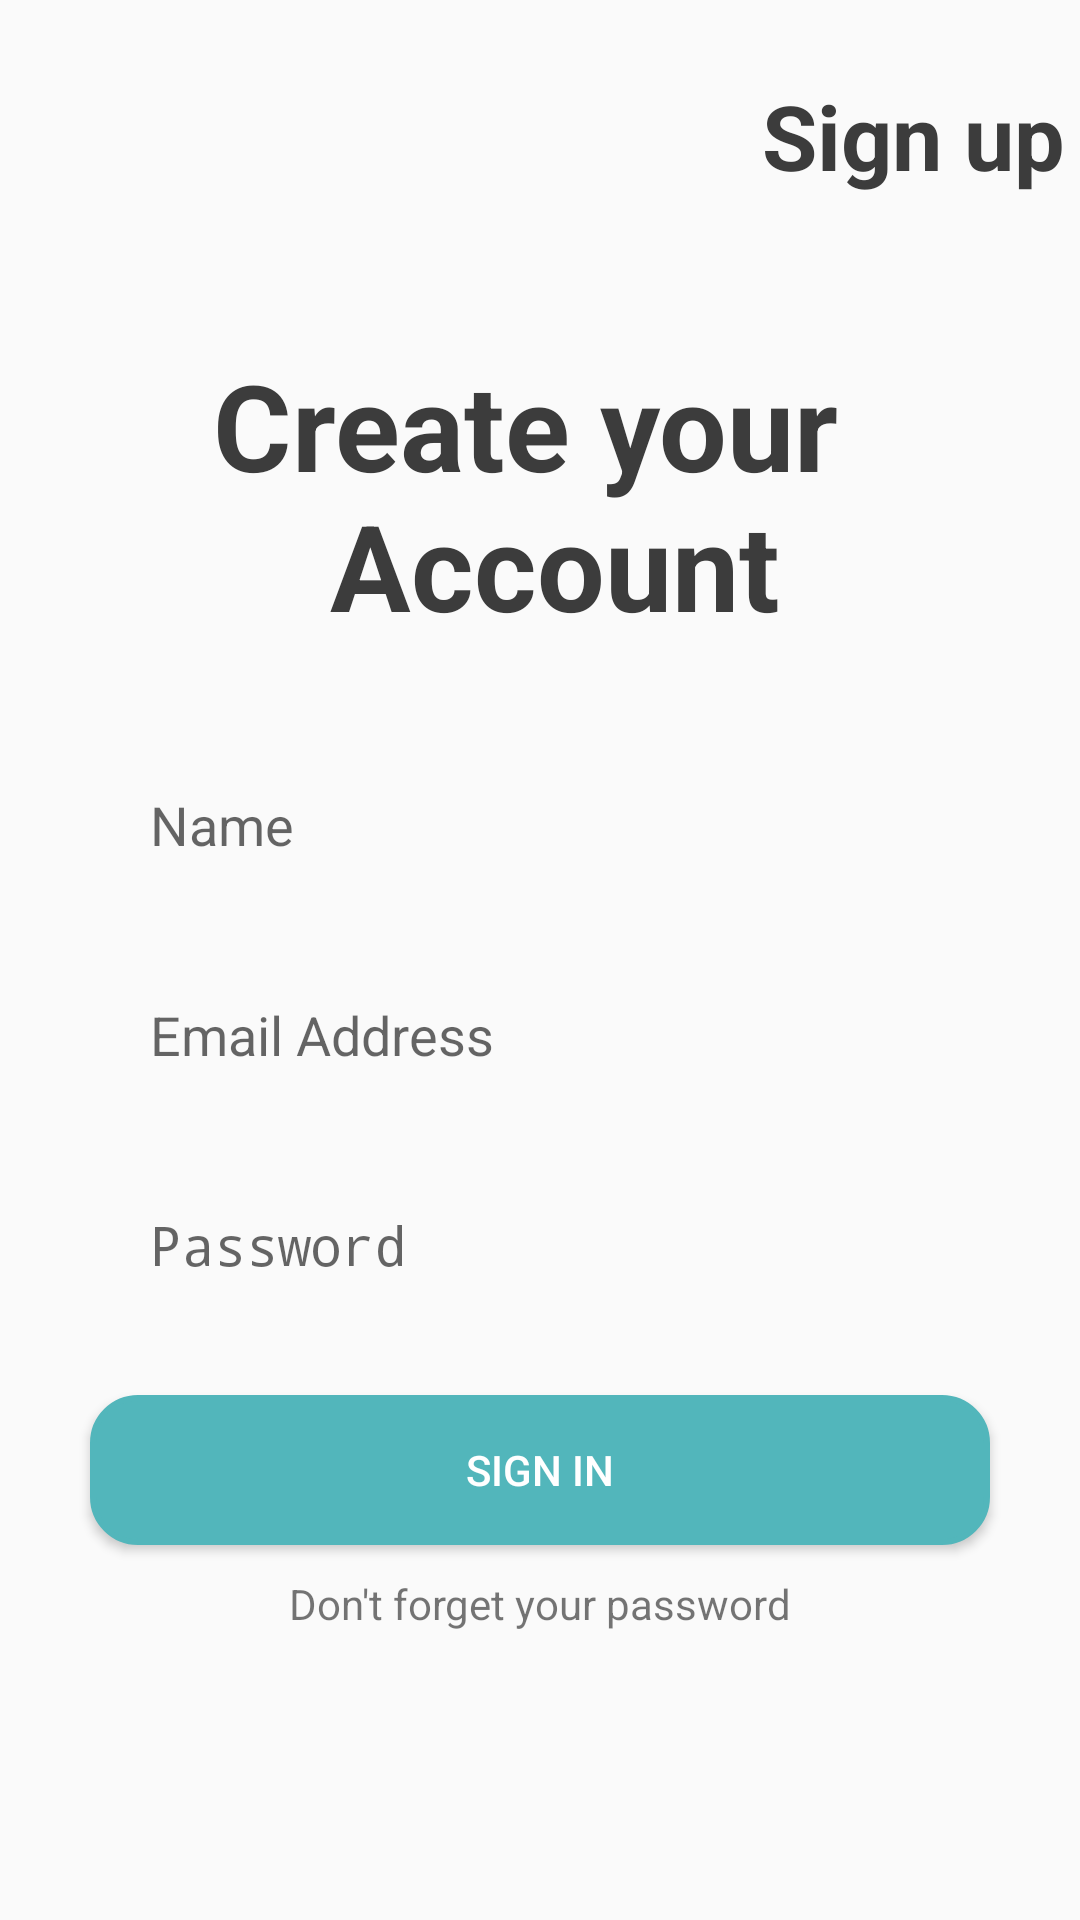

The Android layout XML behind this screen, and the referenced resources:
<!-- AndroidManifest.xml: activity theme Theme.TestChatApp.noActionCustomBar -->
<!-- res/layout/fragment_sign_up.xml -->
<?xml version="1.0" encoding="utf-8"?>
<FrameLayout
    xmlns:android="http://schemas.android.com/apk/res/android"
    xmlns:tools="http://schemas.android.com/tools"
    android:layout_width="match_parent"
    android:layout_height="match_parent"
    tools:context=".feature_authetication.presentation.fragments.sign_up_fragment.SignUpFragment">

        <RelativeLayout
            android:id="@+id/root_ly_sign_up"
            android:layout_width="match_parent"
            android:layout_height="match_parent"
            tools:context=".feature_authetication.presentation.activites.sign_up_activity.SignUpActivity">

            <LinearLayout
                android:id="@+id/top_bar"
                android:layout_width="match_parent"
                android:layout_height="50dp"
                android:orientation="horizontal"
                android:layoutDirection="ltr"
                android:background="@color/white_lighter"
                android:layout_alignParentTop="true"
                android:layout_marginTop="25dp">

                <Button
                    android:id="@+id/btn_sign_up_back"
                    android:layout_width="48dp"
                    android:layout_height="wrap_content"
                    android:layout_gravity="start"
                    android:background="@drawable/arrow_back_shap"
                    android:contentDescription="@string/default_web_client_id" />

                <TextView
                    android:layout_width="match_parent"
                    android:layout_height="match_parent"
                    android:gravity="end"
                    android:textStyle="bold"
                    android:text="@string/sign_up_bar"
                    android:textColor="@color/black_lighter"
                    android:textSize="30sp"
                    android:layout_marginRight="5dp" />

            </LinearLayout>
            <ProgressBar
                android:id="@+id/progress_bar"
                android:layout_width="80dp"
                android:layout_height="80dp"
                android:layout_centerInParent="true"
                android:visibility="invisible"
                android:theme="@style/Theme.TestChatApp.WhiteAccent"

                />
            <TextView
                android:id="@+id/create_account"
                android:layout_width="match_parent"
                android:layout_height="wrap_content"
                android:layout_below="@id/top_bar"
                android:layout_marginTop="40dp"
                android:layout_marginBottom="30dp"
                android:gravity="center"
                android:text="@string/createe_account"
                android:textColor="@color/black_lighter"
                android:textSize="40sp"
                android:textStyle="bold"

                />

            <EditText
                android:id="@+id/name_textBox"
                android:layout_width="300dp"
                android:layout_height="60sp"
                android:layout_below="@id/create_account"
                android:hint="@string/hint_name_box"
                android:paddingStart="20sp"
                android:paddingEnd="20dp"
                android:background="@drawable/text_box_shap_bg_shap"
                android:layout_centerInParent="true"
                android:textColor="@color/signTextColor"
                android:autofillHints="name"
                android:inputType="text" />

            <EditText
                android:id="@+id/email_textBox"
                android:layout_width="300dp"
                android:layout_height="60sp"
                android:layout_below="@id/name_textBox"
                android:layout_centerInParent="true"
                android:layout_marginTop="10dp"
                android:autofillHints="emailAddress"
                android:background="@drawable/text_box_shap_bg_shap"
                android:hint="@string/hint_email_box"
                android:inputType="textEmailAddress"
                android:paddingStart="20sp"

                android:paddingEnd="20dp"
                android:textColor="@color/signTextColor" />

            <EditText
                android:id="@+id/password_textBox"
                android:layout_width="300dp"
                android:layout_height="60sp"
                android:hint="@string/hint_password_box"
                android:paddingStart="20sp"
                android:paddingEnd="20dp"
                android:inputType="textPassword"
                android:layout_marginTop="10dp"
                android:layout_below="@id/email_textBox"
                android:background="@drawable/text_box_shap_bg_shap"
                android:layout_centerInParent="true"
                android:autofillHints="password"
                android:layout_marginBottom="20dp" />

            <Button
                android:id="@+id/btnSingIn"
                android:layout_width="300dp"
                android:layout_height="50dp"
                android:layout_below="@id/password_textBox"
                android:layout_centerInParent="true"
                android:background="@drawable/button_login_shap"
                android:clickable="true"
                android:enabled="true"
                android:focusable="true"
                android:text="@string/signIn"
                android:textColor="@color/white"

                tools:ignore="DuplicateSpeakableTextCheck" />

            <TextView
                android:id="@+id/dont"
                android:layout_width="wrap_content"
                android:layout_height="wrap_content"
                android:layout_below="@id/btnSingIn"
                android:layout_centerInParent="true"
                android:layout_marginTop="10dp"
                android:text="@string/dont_forget_password" />


        </RelativeLayout>



</FrameLayout>
<!-- resources referenced by this layout -->
<resources>
  <color name="black_lighter">#3C3C3C</color>
  <color name="signTextColor">#52B6BB</color>
  <color name="white">#FFFFFF</color>
  <color name="white_lighter">#FAFAFA</color>
  <!-- drawable arrow_back_shap (drawable) -->
  <?xml version="1.0" encoding="utf-8"?>
  <selector xmlns:android="http://schemas.android.com/apk/res/android">
    <item android:drawable="@drawable/arrow_back_icon"
        android:state_pressed="false"
  
        />
    <item android:drawable="@drawable/arrow_back_pressed_icon"
      android:state_pressed="true"
      />
  </selector>
  <!-- drawable button_login_shap (drawable) -->
  <?xml version="1.0" encoding="utf-8"?>
  <selector xmlns:android="http://schemas.android.com/apk/res/android">
       <item android:state_pressed="false">
            <shape >
  
                 <stroke android:color="#52b6bb"
                     android:width="2dp" />
                 <corners android:radius="15dp" />
                 <solid android:color="@color/signTextColor" />
  
            </shape>
       </item>
       <item android:state_pressed="true">
            <shape >
  
                 <stroke android:color="#52b6bb"
                     android:width="2dp" />
                 <corners android:radius="15dp" />
                 <solid android:color="@color/lighterSignTextColor" />
  
            </shape>
       </item>
  </selector>
  <string name="createe_account">Create your \n Account</string>
  <string name="dont_forget_password">Don"'"t forget your password</string>
  <string name="hint_email_box">Email Address</string>
  <string name="hint_name_box">Name</string>
  <string name="hint_password_box">Password</string>
  <string name="signIn">Sign In</string>
  <string name="sign_up_bar">Sign up</string>
  <style name="Theme.TestChatApp.WhiteAccent">
          <item name="colorAccent">@color/signTextColor</item> 
      </style>
  <style name="Theme.TestChatApp.noActionCustomBar">
          <item name="android:statusBarColor">@android:color/transparent</item>
          <item name="android:navigationBarColor">
              @color/white_lighter
          </item>
          <item name="android:windowLightStatusBar" tools:targetApi="M">
              true
          </item>
      </style>
  <color name="lighterSignTextColor">#9CD8DB</color>
</resources>
